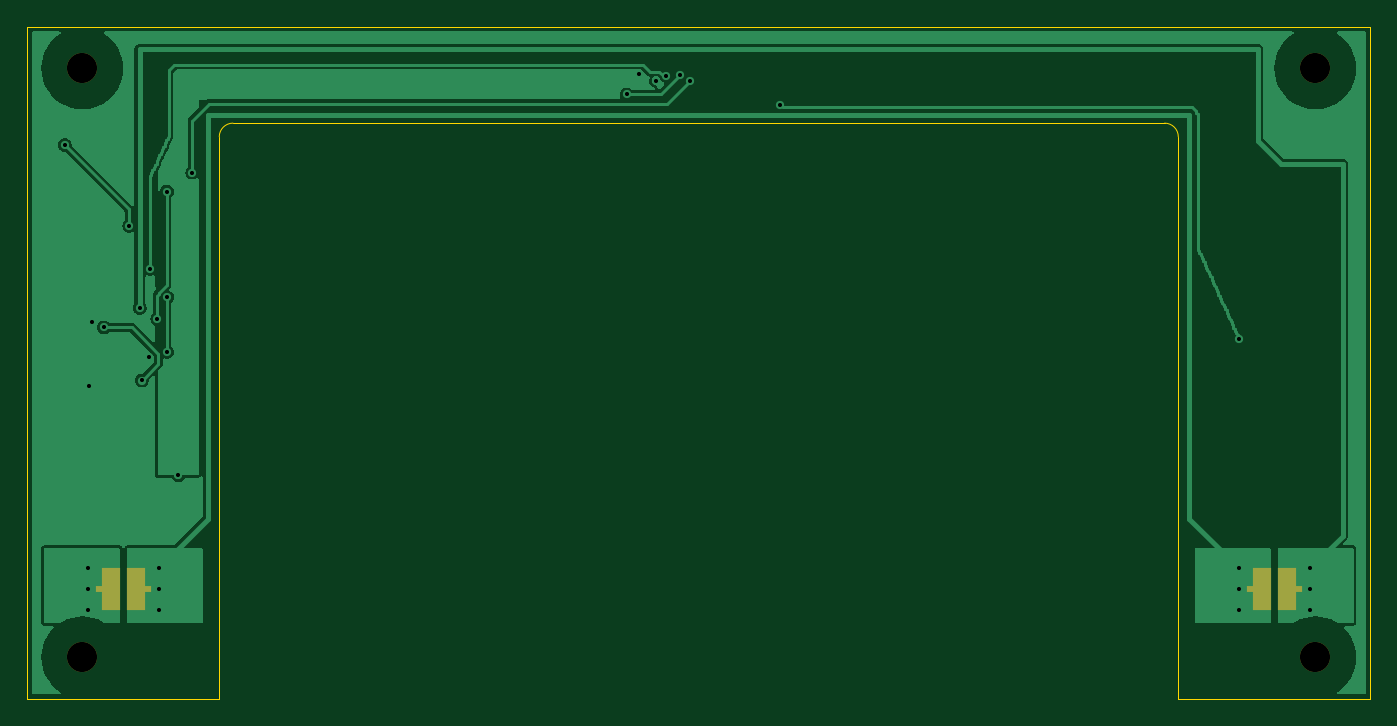
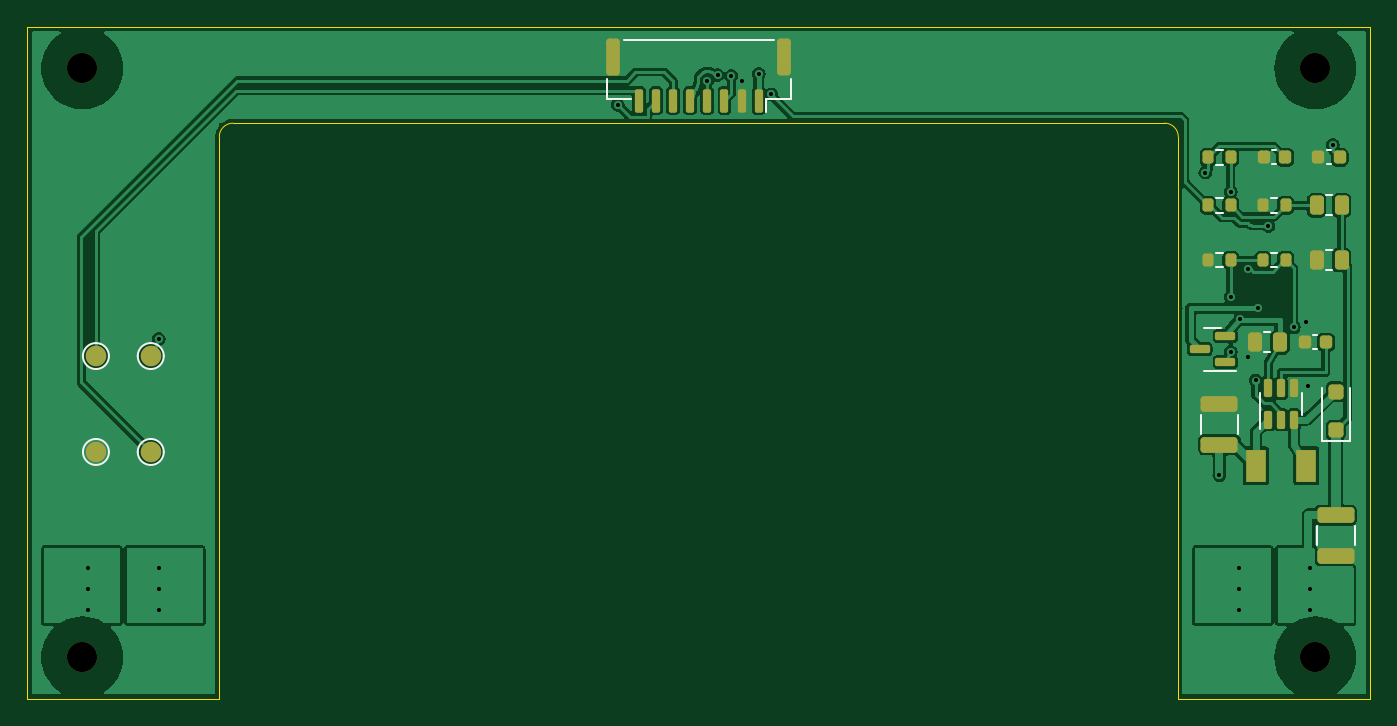
Circuit board: 12 layer files. Board 98.0 x 49.0 mm.
- bottom_copper: dock-uv-lid-B_Cu.gbl (100530 bytes)
- bottom_mask: dock-uv-lid-B_Mask.gbs (4118 bytes)
- paste: dock-uv-lid-B_Paste.gbp (3699 bytes)
- bottom_silk: dock-uv-lid-B_Silkscreen.gbo (7104 bytes)
- outline: dock-uv-lid-Edge_Cuts.gm1 (1035 bytes)
- top_copper: dock-uv-lid-F_Cu.gtl (43303 bytes)
- top_mask: dock-uv-lid-F_Mask.gts (999 bytes)
- paste: dock-uv-lid-F_Paste.gtp (779 bytes)
- top_silk: dock-uv-lid-F_Silkscreen.gto (1009 bytes)
- drill: dock-uv-lid-NPTH.drl (380 bytes)
- drill: dock-uv-lid-PTH.drl (800 bytes)
- drill: drill-report.txt (659 bytes)

=== bottom_copper: dock-uv-lid-B_Cu.gbl (100530 bytes, source omitted) ===
=== bottom_mask: dock-uv-lid-B_Mask.gbs ===
%TF.GenerationSoftware,KiCad,Pcbnew,10.0.8*%
%TF.CreationDate,2026-11-12T16:26:10-05:00*%
%TF.ProjectId,dock-uv-lid,646f636b-2d75-4762-9d6c-69642e6b6963,rev?*%
%TF.SameCoordinates,Original*%
%TF.FileFunction,Soldermask,Bot*%
%TF.FilePolarity,Negative*%
%FSLAX46Y46*%
G04 Gerber Fmt 4.6, Leading zero omitted, Abs format (unit mm)*
G04 Created by KiCad (PCBNEW 10.0.8) date 2026-11-12 16:26:10*
%MOMM*%
%LPD*%
G01*
G04 APERTURE LIST*
G04 Aperture macros list*
%AMRoundRect*
0 Rectangle with rounded corners*
0 $1 Rounding radius*
0 $2 $3 $4 $5 $6 $7 $8 $9 X,Y pos of 4 corners*
0 Add a 4 corners polygon primitive as box body*
4,1,4,$2,$3,$4,$5,$6,$7,$8,$9,$2,$3,0*
0 Add four circle primitives for the rounded corners*
1,1,$1+$1,$2,$3*
1,1,$1+$1,$4,$5*
1,1,$1+$1,$6,$7*
1,1,$1+$1,$8,$9*
0 Add four rect primitives between the rounded corners*
20,1,$1+$1,$2,$3,$4,$5,0*
20,1,$1+$1,$4,$5,$6,$7,0*
20,1,$1+$1,$6,$7,$8,$9,0*
20,1,$1+$1,$8,$9,$2,$3,0*%
G04 Aperture macros list end*
%ADD10C,2.200000*%
%ADD11C,1.500000*%
%ADD12RoundRect,0.200000X-0.200000X-0.275000X0.200000X-0.275000X0.200000X0.275000X-0.200000X0.275000X0*%
%ADD13RoundRect,0.250000X-0.262500X-0.450000X0.262500X-0.450000X0.262500X0.450000X-0.262500X0.450000X0*%
%ADD14RoundRect,0.225000X-0.225000X-0.250000X0.225000X-0.250000X0.225000X0.250000X-0.225000X0.250000X0*%
%ADD15RoundRect,0.150000X-0.150000X-0.700000X0.150000X-0.700000X0.150000X0.700000X-0.150000X0.700000X0*%
%ADD16RoundRect,0.250000X-0.250000X-1.100000X0.250000X-1.100000X0.250000X1.100000X-0.250000X1.100000X0*%
%ADD17RoundRect,0.250000X-1.100000X0.325000X-1.100000X-0.325000X1.100000X-0.325000X1.100000X0.325000X0*%
%ADD18RoundRect,0.250000X1.100000X-0.325000X1.100000X0.325000X-1.100000X0.325000X-1.100000X-0.325000X0*%
%ADD19RoundRect,0.150000X0.150000X-0.512500X0.150000X0.512500X-0.150000X0.512500X-0.150000X-0.512500X0*%
%ADD20RoundRect,0.250000X0.300000X-0.300000X0.300000X0.300000X-0.300000X0.300000X-0.300000X-0.300000X0*%
%ADD21R,1.500000X2.400000*%
%ADD22RoundRect,0.150000X-0.587500X-0.150000X0.587500X-0.150000X0.587500X0.150000X-0.587500X0.150000X0*%
G04 APERTURE END LIST*
D10*
%TO.C,H503*%
X55000000Y-68000000D03*
%TD*%
%TO.C,H502*%
X145000000Y-111000000D03*
%TD*%
%TO.C,H501*%
X55000000Y-111000000D03*
%TD*%
%TO.C,H504*%
X145000000Y-68000000D03*
%TD*%
D11*
%TO.C,TP501*%
X140000000Y-96000000D03*
%TD*%
D12*
%TO.C,R506*%
X57175000Y-78000000D03*
X58825000Y-78000000D03*
%TD*%
D13*
%TO.C,R504*%
X53087500Y-82000000D03*
X54912500Y-82000000D03*
%TD*%
D14*
%TO.C,C505*%
X53225000Y-74500000D03*
X54775000Y-74500000D03*
%TD*%
D15*
%TO.C,J501*%
X95625000Y-70350000D03*
X96875000Y-70350000D03*
X98125000Y-70350000D03*
X99375000Y-70350000D03*
X100625000Y-70350000D03*
X101875000Y-70350000D03*
X103125000Y-70350000D03*
X104375000Y-70350000D03*
D16*
X93775000Y-67150000D03*
X106225000Y-67150000D03*
%TD*%
D14*
%TO.C,C503*%
X54225000Y-88000000D03*
X55775000Y-88000000D03*
%TD*%
D11*
%TO.C,TP503*%
X140000000Y-89000000D03*
%TD*%
%TO.C,TP502*%
X144000000Y-96000000D03*
%TD*%
D12*
%TO.C,R508*%
X61175000Y-74500000D03*
X62825000Y-74500000D03*
%TD*%
D17*
%TO.C,C502*%
X53500000Y-100625000D03*
X53500000Y-103575000D03*
%TD*%
D12*
%TO.C,R503*%
X61175000Y-82000000D03*
X62825000Y-82000000D03*
%TD*%
D13*
%TO.C,R501*%
X57587500Y-88000000D03*
X59412500Y-88000000D03*
%TD*%
D14*
%TO.C,C504*%
X57225000Y-74500000D03*
X58775000Y-74500000D03*
%TD*%
D18*
%TO.C,C501*%
X62000000Y-95475000D03*
X62000000Y-92525000D03*
%TD*%
D11*
%TO.C,TP504*%
X144000000Y-89000000D03*
%TD*%
D19*
%TO.C,U501*%
X58450000Y-93637500D03*
X57500000Y-93637500D03*
X56550000Y-93637500D03*
X56550000Y-91362500D03*
X57500000Y-91362500D03*
X58450000Y-91362500D03*
%TD*%
D12*
%TO.C,R507*%
X61175000Y-78000000D03*
X62825000Y-78000000D03*
%TD*%
D20*
%TO.C,D501*%
X53500000Y-94400000D03*
X53500000Y-91600000D03*
%TD*%
D12*
%TO.C,R502*%
X57175000Y-82000000D03*
X58825000Y-82000000D03*
%TD*%
D13*
%TO.C,R505*%
X53087500Y-78000000D03*
X54912500Y-78000000D03*
%TD*%
D21*
%TO.C,L501*%
X59350000Y-97000000D03*
X55650000Y-97000000D03*
%TD*%
D22*
%TO.C,Q501*%
X61562500Y-89450000D03*
X61562500Y-87550000D03*
X63437500Y-88500000D03*
%TD*%
M02*

=== paste: dock-uv-lid-B_Paste.gbp (3699 bytes, source withheld) ===
=== bottom_silk: dock-uv-lid-B_Silkscreen.gbo (7104 bytes, source omitted) ===
=== outline: dock-uv-lid-Edge_Cuts.gm1 ===
%TF.GenerationSoftware,KiCad,Pcbnew,10.0.8*%
%TF.CreationDate,2026-11-12T16:26:10-05:00*%
%TF.ProjectId,dock-uv-lid,646f636b-2d75-4762-9d6c-69642e6b6963,rev?*%
%TF.SameCoordinates,Original*%
%TF.FileFunction,Profile,NP*%
%FSLAX46Y46*%
G04 Gerber Fmt 4.6, Leading zero omitted, Abs format (unit mm)*
G04 Created by KiCad (PCBNEW 10.0.8) date 2026-11-12 16:26:10*
%MOMM*%
%LPD*%
G01*
G04 APERTURE LIST*
%TA.AperFunction,Profile*%
%ADD10C,0.050000*%
%TD*%
G04 APERTURE END LIST*
D10*
X134000000Y-72000000D02*
G75*
G02*
X135000000Y-73000000I0J-1000000D01*
G01*
X51000000Y-65000000D02*
X51000000Y-114000000D01*
X66000000Y-72000000D02*
X134000000Y-72000000D01*
X135000000Y-73000000D02*
X135000000Y-114000000D01*
X65000000Y-73000000D02*
G75*
G02*
X66000000Y-72000000I1000000J0D01*
G01*
X149000000Y-114000000D02*
X149000000Y-65000000D01*
X149000000Y-65000000D02*
X51000000Y-65000000D01*
X51000000Y-114000000D02*
X65000000Y-114000000D01*
X65000000Y-114000000D02*
X65000000Y-73000000D01*
X135000000Y-114000000D02*
X149000000Y-114000000D01*
M02*

=== top_copper: dock-uv-lid-F_Cu.gtl (43303 bytes, source omitted) ===
=== top_mask: dock-uv-lid-F_Mask.gts ===
%TF.GenerationSoftware,KiCad,Pcbnew,10.0.8*%
%TF.CreationDate,2026-11-12T16:26:10-05:00*%
%TF.ProjectId,dock-uv-lid,646f636b-2d75-4762-9d6c-69642e6b6963,rev?*%
%TF.SameCoordinates,Original*%
%TF.FileFunction,Soldermask,Top*%
%TF.FilePolarity,Negative*%
%FSLAX46Y46*%
G04 Gerber Fmt 4.6, Leading zero omitted, Abs format (unit mm)*
G04 Created by KiCad (PCBNEW 10.0.8) date 2026-11-12 16:26:10*
%MOMM*%
%LPD*%
G01*
G04 APERTURE LIST*
%ADD10C,2.200000*%
%ADD11R,1.325000X3.150000*%
%ADD12R,0.450000X0.500000*%
G04 APERTURE END LIST*
D10*
%TO.C,H503*%
X55000000Y-68000000D03*
%TD*%
%TO.C,H502*%
X145000000Y-111000000D03*
%TD*%
D11*
%TO.C,D502*%
X58912500Y-106000000D03*
D12*
X59800000Y-106000000D03*
X56200000Y-106000000D03*
D11*
X57087500Y-106000000D03*
%TD*%
D10*
%TO.C,H501*%
X55000000Y-111000000D03*
%TD*%
D11*
%TO.C,D503*%
X142912500Y-106000000D03*
D12*
X143800000Y-106000000D03*
X140200000Y-106000000D03*
D11*
X141087500Y-106000000D03*
%TD*%
D10*
%TO.C,H504*%
X145000000Y-68000000D03*
%TD*%
M02*

=== paste: dock-uv-lid-F_Paste.gtp ===
%TF.GenerationSoftware,KiCad,Pcbnew,10.0.8*%
%TF.CreationDate,2026-11-12T16:26:10-05:00*%
%TF.ProjectId,dock-uv-lid,646f636b-2d75-4762-9d6c-69642e6b6963,rev?*%
%TF.SameCoordinates,Original*%
%TF.FileFunction,Paste,Top*%
%TF.FilePolarity,Positive*%
%FSLAX46Y46*%
G04 Gerber Fmt 4.6, Leading zero omitted, Abs format (unit mm)*
G04 Created by KiCad (PCBNEW 10.0.8) date 2026-11-12 16:26:10*
%MOMM*%
%LPD*%
G01*
G04 APERTURE LIST*
%ADD10R,1.325000X3.150000*%
%ADD11R,0.450000X0.500000*%
G04 APERTURE END LIST*
D10*
%TO.C,D502*%
X58912500Y-106000000D03*
D11*
X59800000Y-106000000D03*
X56200000Y-106000000D03*
D10*
X57087500Y-106000000D03*
%TD*%
%TO.C,D503*%
X142912500Y-106000000D03*
D11*
X143800000Y-106000000D03*
X140200000Y-106000000D03*
D10*
X141087500Y-106000000D03*
%TD*%
M02*

=== top_silk: dock-uv-lid-F_Silkscreen.gto ===
%TF.GenerationSoftware,KiCad,Pcbnew,10.0.8*%
%TF.CreationDate,2026-11-12T16:26:10-05:00*%
%TF.ProjectId,dock-uv-lid,646f636b-2d75-4762-9d6c-69642e6b6963,rev?*%
%TF.SameCoordinates,Original*%
%TF.FileFunction,Legend,Top*%
%TF.FilePolarity,Positive*%
%FSLAX46Y46*%
G04 Gerber Fmt 4.6, Leading zero omitted, Abs format (unit mm)*
G04 Created by KiCad (PCBNEW 10.0.8) date 2026-11-12 16:26:10*
%MOMM*%
%LPD*%
G01*
G04 APERTURE LIST*
%ADD10C,2.200000*%
%ADD11R,1.325000X3.150000*%
%ADD12R,0.450000X0.500000*%
G04 APERTURE END LIST*
%LPC*%
D10*
%TO.C,H503*%
X55000000Y-68000000D03*
%TD*%
%TO.C,H502*%
X145000000Y-111000000D03*
%TD*%
D11*
%TO.C,D502*%
X58912500Y-106000000D03*
D12*
X59800000Y-106000000D03*
X56200000Y-106000000D03*
D11*
X57087500Y-106000000D03*
%TD*%
D10*
%TO.C,H501*%
X55000000Y-111000000D03*
%TD*%
D11*
%TO.C,D503*%
X142912500Y-106000000D03*
D12*
X143800000Y-106000000D03*
X140200000Y-106000000D03*
D11*
X141087500Y-106000000D03*
%TD*%
D10*
%TO.C,H504*%
X145000000Y-68000000D03*
%TD*%
%LPD*%
M02*

=== drill: dock-uv-lid-NPTH.drl ===
M48
; DRILL file KiCad 10.0.8 date 2026-11-12T16:26:11
; FORMAT={-:-/ absolute / metric / decimal}
; #@! TF.CreationDate,2026-11-12T16:26:11-05:00
; #@! TF.GenerationSoftware,Kicad,Pcbnew,10.0.8
; #@! TF.FileFunction,NonPlated,1,2,NPTH
FMAT,2
METRIC
; #@! TA.AperFunction,NonPlated,NPTH,ComponentDrill
T1C2.200
%
G90
G05
T1
X55.0Y-68.0
X55.0Y-111.0
X145.0Y-68.0
X145.0Y-111.0
M30

=== drill: dock-uv-lid-PTH.drl ===
M48
; DRILL file KiCad 10.0.8 date 2026-11-12T16:26:11
; FORMAT={-:-/ absolute / metric / decimal}
; #@! TF.CreationDate,2026-11-12T16:26:11-05:00
; #@! TF.GenerationSoftware,Kicad,Pcbnew,10.0.8
; #@! TF.FileFunction,Plated,1,2,PTH
FMAT,2
METRIC
; #@! TA.AperFunction,Plated,PTH,ViaDrill
T1C0.300
%
G90
G05
T1
X53.725Y-73.6
X55.4Y-104.5
X55.4Y-106.0
X55.4Y-107.5
X55.5Y-91.2
X55.7Y-86.5
X56.568Y-86.908
X58.425Y-79.5
X59.2Y-85.5
X59.345Y-90.784
X59.9Y-89.1
X59.925Y-82.65
X60.475Y-86.3
X60.6Y-104.5
X60.6Y-106.0
X60.6Y-107.5
X61.175Y-77.0
X61.175Y-84.7
X61.175Y-88.7
X62.0Y-97.7
X63.023Y-75.607
X94.725Y-69.9
X95.625Y-68.4
X96.875Y-68.9
X97.625Y-68.55
X98.625Y-68.5
X99.375Y-68.9
X105.925Y-70.65
X139.4Y-104.5
X139.4Y-106.0
X139.4Y-107.5
X139.425Y-87.75
X144.6Y-104.5
X144.6Y-106.0
X144.6Y-107.5
M30

=== drill: drill-report.txt (659 bytes, source withheld) ===
